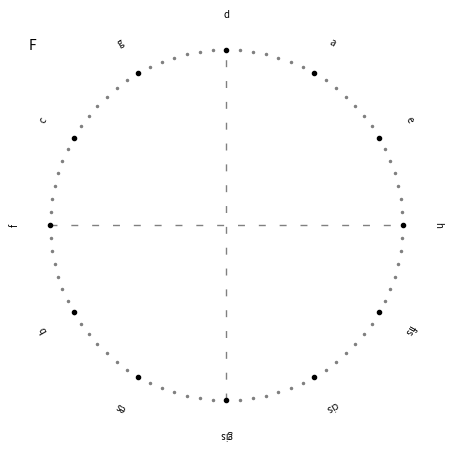

Reproduce this figure in Python.
import numpy as np
import matplotlib.pyplot as plt

# chromatic index of a pitch
# denoted as n_i
chromatic_index = {-6:'gis',-5:'a',-4:'b',-3:'h',-2:'c',-1:'cis',0:'d',1:'es',2:'e',3:'f',4:'fis',5:'g'}

# number of accidentals: flats (+) or sharps (-) in a key  (e.g. F-maj=-1,C-maj=0, G-Maj=1)
# denoted as n_k
num_accidentals = {-5:'Des',-4:'As',-3:'Es',-2:'B',-1:'F',0:'C',1:'G',2:'D',3:'A',4:'E',5:'H',6:'Fis'}

def scaleVector(x,y,alpha):
    m,phi = cartesian2polar(x,y)
    m_new = m * alpha
    return polar2cartesian(m_new,phi)

def cartesian2polar(x,y,angle='rad'):
    if angle == 'deg':
        return np.sqrt(x**2+y**2),np.arctan2(y,x)*180/np.pi
    else:
        return np.sqrt(x**2+y**2),np.arctan2(y,x)

def polar2cartesian(m,phi,angle='rad'):
    if angle == 'deg':
        return m*np.cos(phi),m*np.sin(phi*np.pi/180)
    else:
        return m*np.cos(phi),m*np.sin(phi)

def sym(n,g):
    '''SYM-operator symmetriemodell'''
    try:   
        return int(np.mod((n+(g/2)),g)-(g/2))
    except ValueError:
        return None 
    
def sym3(n,g,n0):
    x = sym(n-n0,g)
    if x is not None:
        return x+n0
    else:
        return None

def getCircleLabel(index):
    """explain away"""
    n_k = list(num_accidentals.keys())[index]
    return num_accidentals[n_k]

def getChromaticIndices():
    """this function maps the chroma indices to the chromatic indices of the pitch space 
       for transformation of the chroma vector.
       The Chroma vector starts with the note 'C'!
       [0,1, .. ,11] -> [-2,-1 ..,-3]"""
    return np.roll(list(chromatic_index.keys()),-4)

def annotateLabel(axis,z,note_label,ht_steps=None,fontsize=7):
    x,y= scaleVector(z.real,z.imag,1.2)
    axis.text(x,y,note_label,rotation=np.arctan2(y,x)*180/np.pi-90,fontsize=fontsize,horizontalalignment='center',verticalalignment='center')
    if ht_steps:
        x,y = scaleVector(z.real,z.imag,0.8)
        axis.text(x,y,ht_steps,rotation=np.arctan2(y,x)*180/np.pi-90,fontsize=fontsize,horizontalalignment='center',verticalalignment='center')

def plotHalftoneGrid(axis,n_ht):
    axis.plot([-1,1], [0,0], color='grey',linestyle=(0,(5,10)),linewidth=1)
    axis.plot([0,0], [-1,1], color='grey',linestyle=(0,(5,10)),linewidth=1)
    x = np.linspace(0,n_ht,n_ht+1)
    for i in x:
        ht = np.exp(-1j*2*np.pi*(i/n_ht))*1j
        axis.plot(ht.real,ht.imag,'o',color='grey',markersize=1.5)

def plotVector(axis,vec,rotation=np.pi/2,**kwargs):
    # rotate for CPS plots
    x,y = polar2cartesian(vec[0],vec[1]+rotation)
    axis.arrow(0,0,x,y,**kwargs)
    axis.set_xlim((-1,1))
    axis.set_ylim((-1,1))
    axis.set_axis_off()

def plotCircleOfFifths(axis,chroma=None):
    plotHalftoneGrid(axis,84)
    for n_c in chromatic_index:
        n_f = sym3(49*n_c,84,0)
        rho_F = np.exp(-1j*2*np.pi*(n_f/84))*1j
        axis.plot(rho_F.real,rho_F.imag,'o',color='k',markersize=3)
        annotateLabel(axis,rho_F,chromatic_index[n_c],None,fontsize=7)
    axis.text(-1.1,1,"F",fontsize=10,horizontalalignment='center')
    axis.axis('off')

def checkIndex(n_f,n_k):
    if n_f is not None and -21 <= (n_f-7*n_k) and (n_f-7*n_k) <= 21:
        return True
    else:
        return False
    
def plotKeyRelatedRealPitches(axis,n_k=0,circle='FR',plot_halftones=False):
    if circle == 'FR':
    # plot key related circle of fiths
        plotHalftoneGrid(axis,48)
        axis.text(-1.1,1.2,f"FR({num_accidentals[n_k]})",fontsize=8,horizontalalignment='center',verticalalignment='center')
        for n_c in chromatic_index.keys():
            n_f = sym3(49*n_c,84,7*n_k)
            # check if pitch is in fifth related circle
            if checkIndex(n_f,n_k):
                n_fr = sym(n_f-7*n_k, 48)
                rho_FR = np.exp(-1j*2*np.pi*(n_fr/48))*1j
                axis.plot(rho_FR.real,rho_FR.imag,'ok',markersize=3)
                if plot_halftones:
                    annotateLabel(axis,rho_FR,chromatic_index[n_c],n_fr)
                else:
                    annotateLabel(axis,rho_FR,chromatic_index[n_c],None)
        # plot key related circle of thirds
    elif circle == 'TR':
        plotHalftoneGrid(axis,24)
        axis.text(-1.1,1.2,f"TR({num_accidentals[n_k]})",fontsize=8,horizontalalignment='center',verticalalignment='center')
        for n_c in chromatic_index:
            n_f = sym3(49*n_c,84,7*n_k)
            # check if pitch is in fifth related circle
            if checkIndex(n_f,n_k):
                n_tr = sym(n_f-7*n_k-12,24)
                rho_TR=np.exp(-1j*2*np.pi*((n_tr)/24))*1j
                axis.plot(rho_TR.real,rho_TR.imag,'ok',markersize=3)
                if plot_halftones:
                    annotateLabel(axis,rho_TR,chromatic_index[n_c],n_tr)
                else:
                    annotateLabel(axis,rho_TR,chromatic_index[n_c],None)
    elif circle =='DR':
        # plot key related diatonic circle
        plotHalftoneGrid(axis,12)
        axis.text(-1.1,1.2,f"DR({num_accidentals[n_k]})",fontsize=8,horizontalalignment='center',verticalalignment='center')
        for n_c in chromatic_index:
            # map pitch index to circle of fifth
            n_f = sym3(49*n_c,84,7*n_k)
            # check if pitch is in fifth related circle
            if checkIndex(n_f,n_k):
                n_dr = sym(n_f-7*n_k,12)
                rho_DR=np.exp(-1j*2*np.pi*(n_dr/12))*1j
                axis.plot(rho_DR.real,rho_DR.imag,'ok',markersize=3)
                if plot_halftones:
                    annotateLabel(axis,rho_DR,chromatic_index[n_c],n_dr)
                else:
                    annotateLabel(axis,rho_DR,chromatic_index[n_c],None)
    axis.axis('off')
        
def plotChromaVector(axis,chroma,n_k,circle='F'):
    axis.set_xlim([-1,1])
    axis.set_ylim([-1,1])
    chroma_idx = getChromaticIndices()
    if circle == 'F':
        rho_F = np.zeros(1,dtype=complex)
        for i,chroma_bin in enumerate(chroma):
            n_f = sym3(49*chroma_idx[i],84,0)
            # calculate vector entries for circle of fifth
            temp = chroma_bin * np.exp(-1j*2*np.pi*(n_f/84))*1j
            axis.plot(temp.real,temp.imag,'xk')
            rho_F += temp
        axis.quiver(0,0,rho_F.real,rho_F.imag, units='xy',scale=1,color='r')
    elif circle =='FR':
        rho_FR = np.zeros(1,dtype=complex)
        for i,chroma_bin in enumerate(chroma):
            n_f = sym3(49*chroma_idx[i],84,7*n_k)
            if checkIndex(n_f,n_k):
                n_fr = sym(n_f-7*n_k, 48)
                temp = chroma_bin*np.exp(-1j*2*np.pi*(n_fr/48))*1j
                axis.plot(temp.real,temp.imag,'xk')
                rho_FR +=temp 
        axis.quiver(0,0,rho_FR.real,rho_FR.imag, units='xy',scale=1,color='r')
    elif circle =='TR':
        rho_TR = np.zeros(1,dtype=complex)
        for i,chroma_bin in enumerate(chroma):
            n_f = sym3(49*chroma_idx[i],84,7*n_k)
            if checkIndex(n_f,n_k):
                n_tr = sym(n_f-7*n_k-12,24)
                temp = chroma_bin*np.exp(-1j*2*np.pi*((n_tr)/24))*1j
                axis.plot(temp.real,temp.imag,'xk')
                rho_TR +=temp
        axis.quiver(0,0,rho_TR.real,rho_TR.imag, units='xy',scale=1,color='r')
    elif circle == 'DR':
        rho_DR = np.zeros(1,dtype=complex)
        for i,chroma_bin in enumerate(chroma):
            n_f = sym3(49*chroma_idx[i],84,7*n_k)
            if checkIndex(n_f,n_k):
                n_dr = sym(n_f-7*n_k,12)
                temp = chroma_bin*np.exp(-1j*2*np.pi*(n_dr/12))*1j
                axis.plot(temp.real,temp.imag,'xk')
                rho_DR += temp
        axis.quiver(0,0,rho_DR.real,rho_DR.imag, units='xy',scale=1,color='r')
    axis.axis('off')

def transformChroma(chroma):
    """explain away
    returns some ndarrays..
    """
    rho_F  = np.zeros((chroma.shape[0],),dtype=complex)
    rho_FR = np.zeros_like(chroma,dtype=complex)
    rho_TR = np.zeros_like(chroma,dtype=complex)
    rho_DR = np.zeros_like(chroma,dtype=complex)
    chroma_index = getChromaticIndices()
    # iterate over all time steps
    for time_index in range(chroma.shape[0]):
        # calculte key related circles
        for key_index,n_k in enumerate(num_accidentals):
            # iterate over all chroma bins with correct index
            for chroma_i,chroma_bin in zip(chroma_index,chroma[time_index,:]):
                n_f = sym3(49*chroma_i,84,7*n_k)
                if n_k == 0:
                    # calculate vector entries for circle of fifth
                    rho_F[time_index] += chroma_bin * np.exp(-1j*2*np.pi*(n_f/84))
                # check if real pitch is part of the key n_k
                if checkIndex(n_f,n_k):
                    n_fr = sym(n_f-7*n_k, 48)
                    # fifth related circle
                    rho_FR[time_index,key_index] += chroma_bin*np.exp(-1j*2*np.pi*(n_fr/48))       
                    n_tr = sym(n_f-7*n_k-12,24)
                    # third related circle
                    rho_TR[time_index,key_index] += chroma_bin*np.exp(-1j*2*np.pi*(n_tr/24))        
                    # diatonic circle   
                    n_dr = sym(n_f-7*n_k,12)
                    rho_DR[time_index,key_index] += chroma_bin*np.exp(-1j*2*np.pi*(n_dr/12))
    # cartesian 2 polar conversion
    rho_F = list(map(lambda x: cartesian2polar(x.real,x.imag), rho_F))
    rho_FR = list(map(lambda fr: [cartesian2polar(x.real,x.imag) for x in fr], rho_FR))
    rho_TR = list(map(lambda tr: [cartesian2polar(x.real,x.imag) for x in tr], rho_TR))
    rho_DR = list(map(lambda dr: [cartesian2polar(x.real,x.imag) for x in dr], rho_DR))
    return (rho_F,rho_FR,rho_TR,rho_DR)

def plotPitchSpace(size="A4"):
    if size == 'A4':
        fig_cps = plt.figure(figsize=((8.27,11.69)))
    else:
        # other formats?
        return    
    # helper variable
    n_k = list(num_accidentals.keys())
    grid = plt.GridSpec(7, 7, wspace=0.5, hspace=0.5)
    axes_list = [[] for _ in range(7)]
    for i in range(7):
        ax = fig_cps.add_subplot(grid[0,i])
        ax.axis('off')
        if i == 3:
            plotCircleOfFifths(ax)
        axes_list[0].append(ax)
    # plot first 7 features in 1,3,5 row of the grid
    for i in range(7):
        ax = fig_cps.add_subplot(grid[1,i])
        plotKeyRelatedRealPitches(ax,n_k[i],'FR')
        axes_list[1].append(ax)
        ax = fig_cps.add_subplot(grid[3,i])
        plotKeyRelatedRealPitches(ax,n_k[i],'TR')
        axes_list[3].append(ax)
        ax = fig_cps.add_subplot(grid[5,i])
        plotKeyRelatedRealPitches(ax,n_k[i],'DR')
        axes_list[5].append(ax)

    # add empty axes to the start of row 2,4,6
    for x in (2,4,6):
        axes_list[x].append(None)
    for i in range(7,12):
        ax = fig_cps.add_subplot(grid[2,i-6])
        plotKeyRelatedRealPitches(ax,n_k[i],'FR')
        axes_list[2].append(ax)
        ax = fig_cps.add_subplot(grid[4,i-6])
        plotKeyRelatedRealPitches(ax,n_k[i],'TR')
        axes_list[4].append(ax)
        ax = fig_cps.add_subplot(grid[6,i-6])
        plotKeyRelatedRealPitches(ax,n_k[i],'DR')
        axes_list[6].append(ax)
    # append empty axes at the end of row 2,4,6
    for x in (2,4,6):
        axes_list[x].append(None)
    return fig_cps,axes_list

def plotFeatures(ax_list,rho_F,rho_FR,rho_TR,rho_DR,color='r'):
    kwargs = {'head_width':0.1,'head_length':0.1,'color':color}
    n_k = list(num_accidentals.keys())
    plotVector(ax_list[0][3],rho_F,**kwargs)
    for i in range(12):
        if i < 7:
            plotVector(ax_list[1][i],rho_FR[i],**kwargs)
            plotVector(ax_list[3][i],rho_TR[i],**kwargs)    
            plotVector(ax_list[5][i],rho_DR[i],**kwargs)
        else:
            plotVector(ax_list[2][i-6],rho_FR[i],**kwargs)
            plotVector(ax_list[4][i-6],rho_TR[i],**kwargs)    
            plotVector(ax_list[6][i-6],rho_DR[i],**kwargs)

if __name__=='__main__':
    fig,ax = plt.subplots(figsize=(5, 5))
    chroma = np.array([[1,0,0,0,1,0,0,1,0,0,0,0],[1,0,0,0,1,0,0,0,0,1,0,0]])
    plotCircleOfFifths(ax,False)
    #plotChromaVectorCircleF(ax[0,1],chroma[10,:])
    # for i,n_k in enumerate(num_accidentals):    
    #     plotKeyRelatedRealPitches(ax[i+1,0],n_k,'fifths',False)
    #     plotKeyRelatedRealPitches(ax[i+1,1],n_k,'thirds',False)
    #     plotKeyRelatedRealPitches(ax[i+1,2],n_k,'diatonic',False)
    #     plotChromaVector(ax[i+1],chroma[0,:],n_k)
    # for row in range(13):
    #     for col in range(3):
    #         ax[row,col].axis('off')

    plt.show()
    
